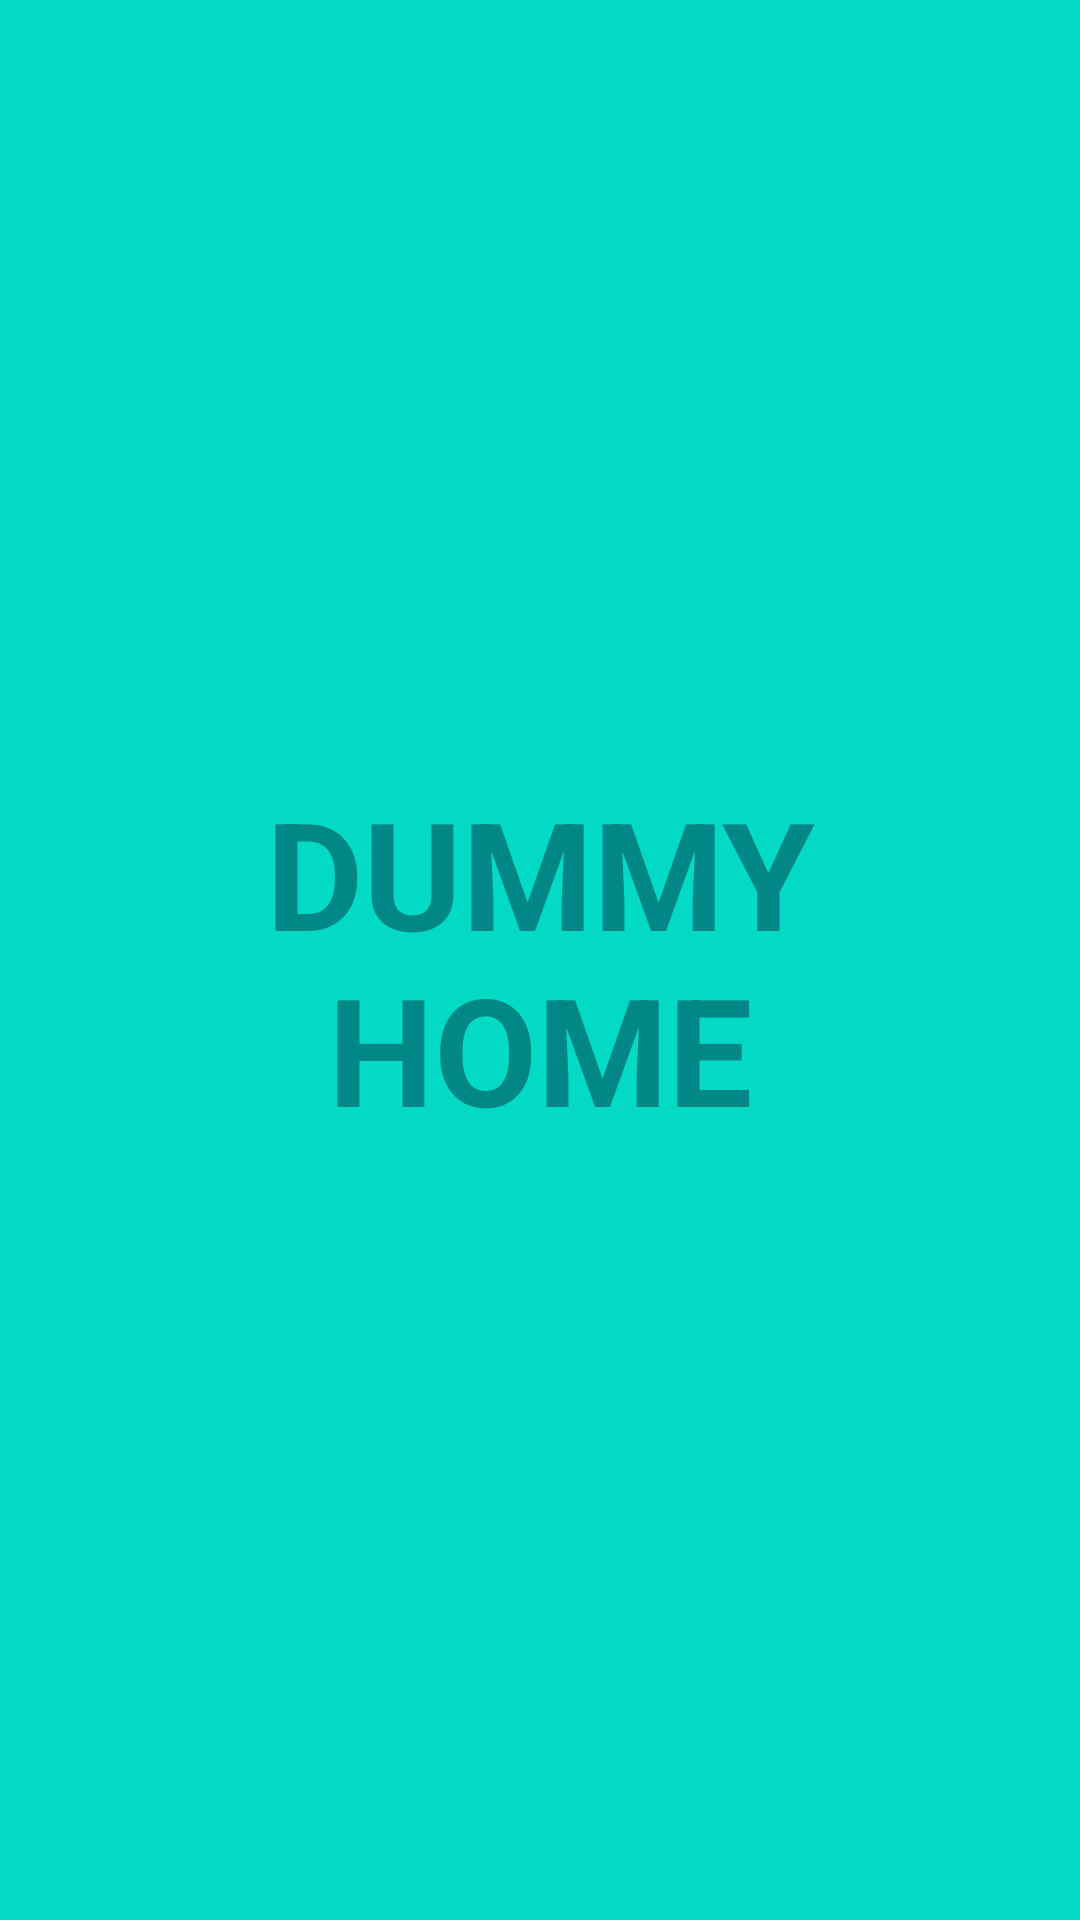

Layout XML and referenced resources for this Android screen:
<!-- AndroidManifest.xml: activity theme Theme.MyLauncher.Fullscreen -->
<!-- res/layout/activity_main.xml -->
<?xml version="1.0" encoding="utf-8"?>
<androidx.coordinatorlayout.widget.CoordinatorLayout xmlns:android="http://schemas.android.com/apk/res/android"
    xmlns:app="http://schemas.android.com/apk/res-auto"
    xmlns:tools="http://schemas.android.com/tools"
    android:layout_width="match_parent"
    android:layout_height="match_parent"
    android:background="@color/teal_700"
    tools:context=".ui.main.MainActivity">

    <FrameLayout
        android:id="@+id/frame_layout_2"
        android:layout_width="match_parent"
        android:layout_height="match_parent">
        <LinearLayout
            android:layout_width="match_parent"
            android:layout_height="wrap_content"
            android:padding="10dp"
            android:orientation="vertical">

            <androidx.recyclerview.widget.RecyclerView
                android:layout_width="match_parent"
                android:layout_height="wrap_content"
                android:id="@+id/recyclerview"
                android:layout_gravity="center"/>
        </LinearLayout>

    </FrameLayout>

    <FrameLayout
        android:id="@+id/frame_layout_1"
        android:layout_width="match_parent"
        android:layout_height="match_parent"
        android:background="@color/teal_200">

        <TextView
            android:id="@+id/fullscreen_content"
            android:layout_width="match_parent"
            android:layout_height="match_parent"
            android:gravity="center"
            android:keepScreenOn="true"
            android:text="@string/dummy_content"
            android:textColor="@color/teal_700"
            android:textSize="50sp"
            android:textStyle="bold" />

    </FrameLayout>


</androidx.coordinatorlayout.widget.CoordinatorLayout>
<!-- resources referenced by this layout -->
<resources>
  <string name="dummy_content">DUMMY\nHOME</string>
  <style name="Theme.MyLauncher.Fullscreen" parent="Theme.MyLauncher">
          <item name="android:actionBarStyle">@style/Widget.Theme.MyLauncher.ActionBar.Fullscreen
          </item>
          <item name="android:windowActionBarOverlay">true</item>
          <item name="android:windowBackground">@null</item>
      </style>
  <style name="Theme.MyLauncher" parent="Theme.MaterialComponents.DayNight.DarkActionBar">
          
          <item name="colorPrimary">@color/purple_500</item>
          <item name="colorPrimaryVariant">@color/purple_700</item>
          <item name="colorOnPrimary">@color/white</item>
          
          <item name="colorSecondary">@color/teal_200</item>
          <item name="colorSecondaryVariant">@color/teal_700</item>
          <item name="colorOnSecondary">@color/black</item>
          
          <item name="android:statusBarColor" tools:targetApi="l">?attr/colorPrimaryVariant</item>
          
      </style>
  <style name="Widget.Theme.MyLauncher.ActionBar.Fullscreen" parent="Widget.AppCompat.ActionBar">
          <item name="android:background">@color/black_overlay</item>
      </style>
  <!-- not gathered from this repository: default colours our renderer supplied (Android Studio template values) -->
  <color name="purple_500">#FF6200EE</color>
  <color name="purple_700">#FF3700B3</color>
  <color name="teal_200">#FF03DAC5</color>
  <color name="teal_700">#FF018786</color>
  <color name="black">#FF000000</color>
  <color name="white">#FFFFFFFF</color>
</resources>
